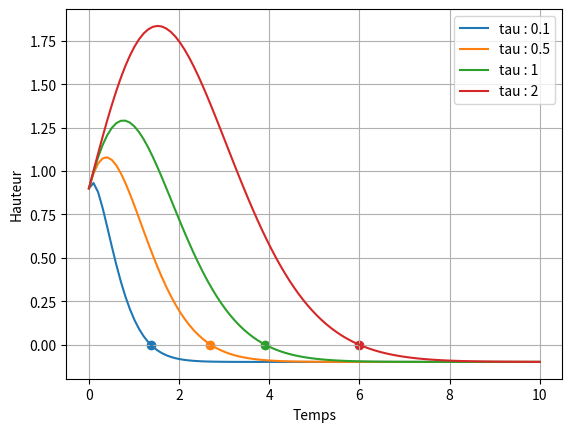
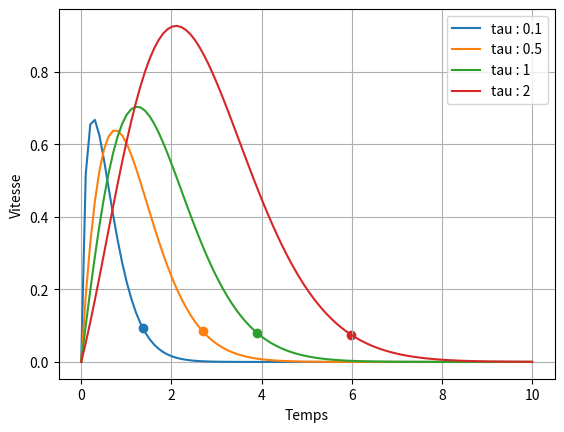

Python code for these plots, in order:
import numpy as np
import matplotlib.pyplot as plt
from scipy.optimize import fsolve 

def main():
	z0 = 1 ; paw = 0.1
	flux = -1

	z = lambda t : z0*np.exp(flux*t) 
	z_paw = lambda t : z0*np.exp(flux*t) - paw
	v_z = lambda t : flux*z0*np.exp(flux*t)
	t = np.linspace(0, 10, 100)
	# t_land = 1/flux*np.log(paw/z0)

	omega0 = 1 
	taus = [0.1, 0.5, 1, 2]
	omega = lambda t, tau : omega0*(1 - tau/(t + tau))
	height = lambda t, tau : z0*np.exp(omega0*t)*(t/tau + 1)**(-omega0*t) - paw
	vertical_speed = lambda t, tau : omega(t, tau)*(height(t, tau)+paw)
	
	plt.figure()
	for tau in taus : 
		plt.plot(t, height(t, tau), label = f"tau : {tau}")
		t_land = fsolve(height, x0=2, args=tau)[0]
		plt.scatter(t_land, height(t_land, tau))
	plt.xlabel("Temps")
	plt.ylabel("Hauteur")
	plt.legend()
	plt.grid()

	plt.figure()
	for tau in taus : 
		plt.plot(t, vertical_speed(t, tau), label = f"tau : {tau}")
		t_land = fsolve(height, x0=2, args=tau)[0]
		plt.scatter(t_land, vertical_speed(t_land, tau))
	plt.xlabel("Temps")
	plt.ylabel("Vitesse")
	plt.legend()
	plt.grid()
	plt.show()

	# print("Speed at touchdown is : ", v_z(t_land))
	# plt.figure()
	# plt.plot(t, z(t), color = 'y', linestyle="--", label = "z(t) asymptotique")
	# plt.plot(t, z_paw(t), color = 'b', linestyle="-", label = "z'(t) avec jambes")
	# plt.plot(t, v_z(t), color = 'r', linestyle="-", label = "vitesse")
	# plt.scatter(t_land, v_z(t_land), color = 'r', label = "vitesse contact")
	# plt.scatter(t_land, z_paw(t_land), color = 'b', label = "point de contact")
	# # plt.scatter(t_land, z_paw(t_land), color = 'r')
	# plt.xlabel("Temps")
	# plt.ylabel("Vitesse/ Hauteur")
	# plt.legend()
	# plt.grid()
	# plt.show()

	# touchdown = lambda z_init, div_flux : 1/div_flux*np.log(paw/z_init)
	# z_init = np.linspace(0.1, 2, 100)
	# div_flux = [-0.1, -0.8, -1, -1.2, -1.5, -2]

	# plt.figure()
	# for f in div_flux : 
	# 	time = touchdown(z_init, f)
	# 	plt.plot(z_init, v_z(time), label = f"WT_set : {f}")
	# plt.grid()
	# plt.xlabel("Hauteur initial")
	# plt.ylabel("Vitesse relative verticale au contact")
	# plt.legend()
	# plt.show()



if __name__ == '__main__' :
	main()
